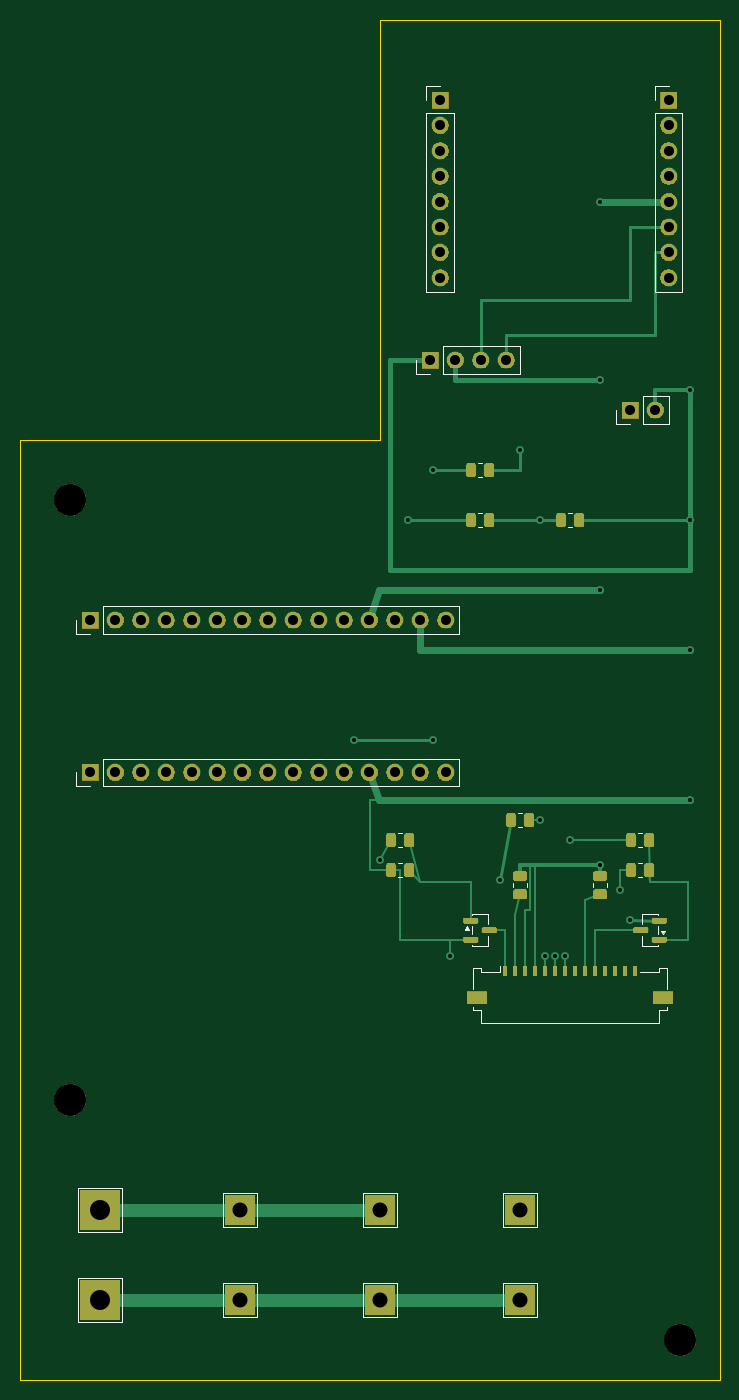
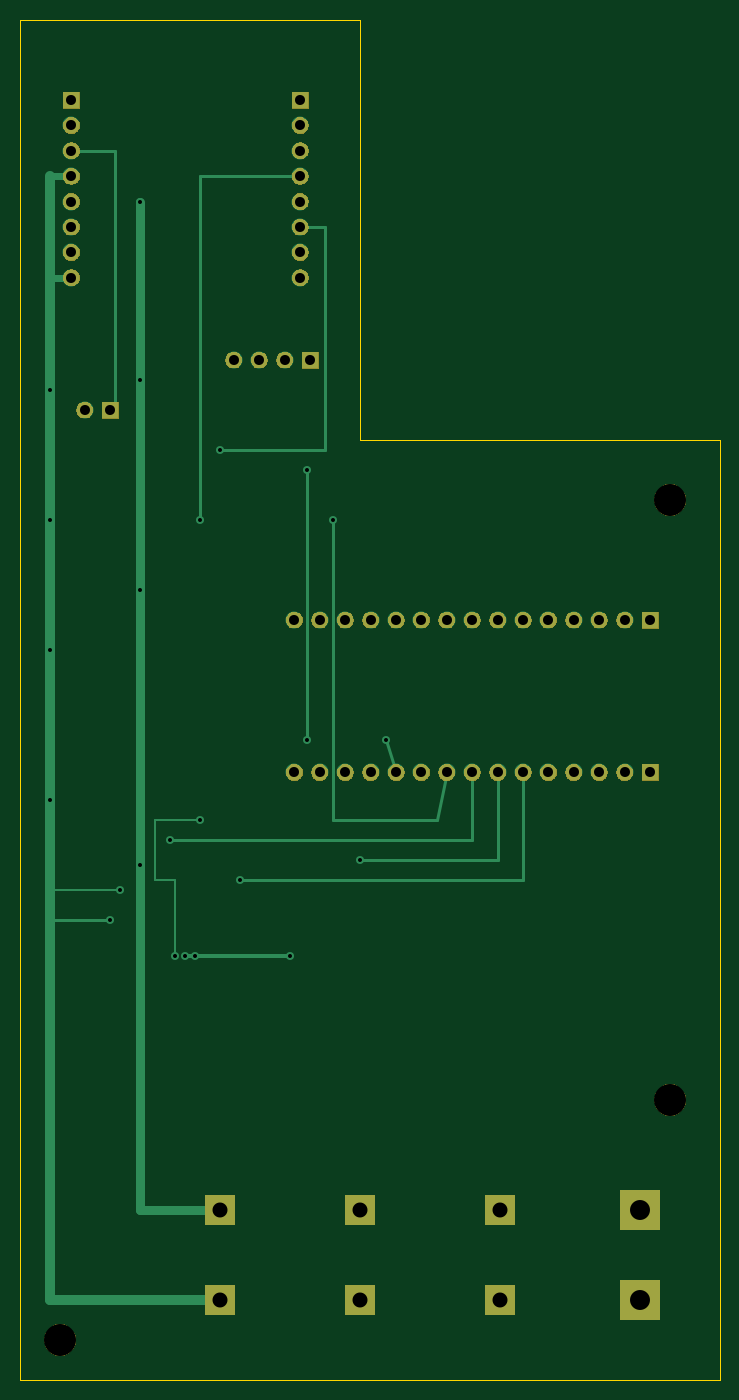
Circuit board: 12 layer files. Board 70.0 x 136.0 mm.
- bottom_copper: iphone16e_2s_sk6812_main_v0_4-B_Cu.gbl (6948 bytes)
- bottom_mask: iphone16e_2s_sk6812_main_v0_4-B_Mask.gbs (42440 bytes)
- paste: iphone16e_2s_sk6812_main_v0_4-B_Paste.gbp (474 bytes)
- bottom_silk: iphone16e_2s_sk6812_main_v0_4-B_Silkscreen.gbo (475 bytes)
- outline: iphone16e_2s_sk6812_main_v0_4-Edge_Cuts.gm1 (736 bytes)
- top_copper: iphone16e_2s_sk6812_main_v0_4-F_Cu.gtl (13126 bytes)
- top_mask: iphone16e_2s_sk6812_main_v0_4-F_Mask.gts (58094 bytes)
- paste: iphone16e_2s_sk6812_main_v0_4-F_Paste.gtp (2775 bytes)
- top_silk: iphone16e_2s_sk6812_main_v0_4-F_Silkscreen.gto (6910 bytes)
- drill: iphone16e_2s_sk6812_main_v0_4-NPTH.drl (364 bytes)
- drill: iphone16e_2s_sk6812_main_v0_4-PTH.drl (1567 bytes)
- drill: iphone16e_2s_sk6812_main_v0_4_drill_report.txt (825 bytes)

=== bottom_copper: iphone16e_2s_sk6812_main_v0_4-B_Cu.gbl (6948 bytes, source omitted) ===
=== bottom_mask: iphone16e_2s_sk6812_main_v0_4-B_Mask.gbs (42440 bytes, source omitted) ===
=== paste: iphone16e_2s_sk6812_main_v0_4-B_Paste.gbp ===
%TF.GenerationSoftware,KiCad,Pcbnew,10.0.5*%
%TF.CreationDate,2026-07-30T06:09:32-06:00*%
%TF.ProjectId,iphone16e_2s_sk6812_main_v0_4,6970686f-6e65-4313-9665-5f32735f736b,rev?*%
%TF.SameCoordinates,Original*%
%TF.FileFunction,Paste,Bot*%
%TF.FilePolarity,Positive*%
%FSLAX46Y46*%
G04 Gerber Fmt 4.6, Leading zero omitted, Abs format (unit mm)*
G04 Created by KiCad (PCBNEW 10.0.5) date 2026-07-30 06:09:32*
%MOMM*%
%LPD*%
G01*
G04 APERTURE LIST*
G04 APERTURE END LIST*
M02*

=== bottom_silk: iphone16e_2s_sk6812_main_v0_4-B_Silkscreen.gbo ===
%TF.GenerationSoftware,KiCad,Pcbnew,10.0.5*%
%TF.CreationDate,2026-07-30T06:09:32-06:00*%
%TF.ProjectId,iphone16e_2s_sk6812_main_v0_4,6970686f-6e65-4313-9665-5f32735f736b,rev?*%
%TF.SameCoordinates,Original*%
%TF.FileFunction,Legend,Bot*%
%TF.FilePolarity,Positive*%
%FSLAX46Y46*%
G04 Gerber Fmt 4.6, Leading zero omitted, Abs format (unit mm)*
G04 Created by KiCad (PCBNEW 10.0.5) date 2026-07-30 06:09:32*
%MOMM*%
%LPD*%
G01*
G04 APERTURE LIST*
G04 APERTURE END LIST*
M02*

=== outline: iphone16e_2s_sk6812_main_v0_4-Edge_Cuts.gm1 ===
%TF.GenerationSoftware,KiCad,Pcbnew,10.0.5*%
%TF.CreationDate,2026-07-30T06:09:33-06:00*%
%TF.ProjectId,iphone16e_2s_sk6812_main_v0_4,6970686f-6e65-4313-9665-5f32735f736b,rev?*%
%TF.SameCoordinates,Original*%
%TF.FileFunction,Profile,NP*%
%FSLAX46Y46*%
G04 Gerber Fmt 4.6, Leading zero omitted, Abs format (unit mm)*
G04 Created by KiCad (PCBNEW 10.0.5) date 2026-07-30 06:09:33*
%MOMM*%
%LPD*%
G01*
G04 APERTURE LIST*
%TA.AperFunction,Profile*%
%ADD10C,0.120000*%
%TD*%
G04 APERTURE END LIST*
D10*
X0Y-42000000D02*
X36000000Y-42000000D01*
X0Y-136000000D02*
X0Y-42000000D01*
X36000000Y0D02*
X70000000Y0D01*
X36000000Y-42000000D02*
X36000000Y0D01*
X70000000Y0D02*
X70000000Y-136000000D01*
X70000000Y-136000000D02*
X0Y-136000000D01*
M02*

=== top_copper: iphone16e_2s_sk6812_main_v0_4-F_Cu.gtl (13126 bytes, source omitted) ===
=== top_mask: iphone16e_2s_sk6812_main_v0_4-F_Mask.gts (58094 bytes, source omitted) ===
=== paste: iphone16e_2s_sk6812_main_v0_4-F_Paste.gtp (2775 bytes, source withheld) ===
=== top_silk: iphone16e_2s_sk6812_main_v0_4-F_Silkscreen.gto (6910 bytes, source omitted) ===
=== drill: iphone16e_2s_sk6812_main_v0_4-NPTH.drl ===
M48
; DRILL file KiCad 10.0.5 date 2026-07-30T06:09:33
; FORMAT={-:-/ absolute / metric / decimal}
; #@! TF.CreationDate,2026-07-30T06:09:33-06:00
; #@! TF.GenerationSoftware,Kicad,Pcbnew,10.0.5
; #@! TF.FileFunction,NonPlated,1,2,NPTH
FMAT,2
METRIC
; #@! TA.AperFunction,NonPlated,NPTH,ComponentDrill
T1C3.200
%
G90
G05
T1
X5.0Y-48.0
X5.0Y-108.0
X66.0Y-132.0
M30

=== drill: iphone16e_2s_sk6812_main_v0_4-PTH.drl ===
M48
; DRILL file KiCad 10.0.5 date 2026-07-30T06:09:33
; FORMAT={-:-/ absolute / metric / decimal}
; #@! TF.CreationDate,2026-07-30T06:09:33-06:00
; #@! TF.GenerationSoftware,Kicad,Pcbnew,10.0.5
; #@! TF.FileFunction,Plated,1,2,PTH
FMAT,2
METRIC
; #@! TA.AperFunction,Plated,PTH,ViaDrill
T1C0.400
; #@! TA.AperFunction,Plated,PTH,ComponentDrill
T2C1.000
; #@! TA.AperFunction,Plated,PTH,ComponentDrill
T3C1.500
; #@! TA.AperFunction,Plated,PTH,ComponentDrill
T4C2.000
%
G90
G05
T1
X33.4Y-72.0
X36.0Y-84.0
X38.75Y-50.0
X41.3Y-45.0
X41.3Y-72.0
X43.0Y-93.6
X48.0Y-86.0
X50.0Y-43.0
X52.0Y-50.0
X52.0Y-80.0
X52.5Y-93.6
X53.5Y-93.6
X54.5Y-93.6
X55.0Y-82.0
X58.0Y-18.16
X58.0Y-36.0
X58.0Y-57.0
X58.0Y-84.5
X60.0Y-87.0
X61.0Y-90.0
X67.0Y-37.0
X67.0Y-50.0
X67.0Y-63.0
X67.0Y-78.0
T2
X7.0Y-60.0
X7.0Y-75.24
X9.54Y-60.0
X9.54Y-75.24
X12.08Y-60.0
X12.08Y-75.24
X14.62Y-60.0
X14.62Y-75.24
X17.16Y-60.0
X17.16Y-75.24
X19.7Y-60.0
X19.7Y-75.24
X22.24Y-60.0
X22.24Y-75.24
X24.78Y-60.0
X24.78Y-75.24
X27.32Y-60.0
X27.32Y-75.24
X29.86Y-60.0
X29.86Y-75.24
X32.4Y-60.0
X32.4Y-75.24
X34.94Y-60.0
X34.94Y-75.24
X37.48Y-60.0
X37.48Y-75.24
X40.02Y-60.0
X40.02Y-75.24
X41.0Y-34.0
X42.0Y-8.0
X42.0Y-10.54
X42.0Y-13.08
X42.0Y-15.62
X42.0Y-18.16
X42.0Y-20.7
X42.0Y-23.24
X42.0Y-25.78
X42.56Y-60.0
X42.56Y-75.24
X43.54Y-34.0
X46.08Y-34.0
X48.62Y-34.0
X61.0Y-39.0
X63.54Y-39.0
X64.86Y-8.0
X64.86Y-10.54
X64.86Y-13.08
X64.86Y-15.62
X64.86Y-18.16
X64.86Y-20.7
X64.86Y-23.24
X64.86Y-25.78
T3
X22.0Y-119.0
X22.0Y-128.0
X36.0Y-119.0
X36.0Y-128.0
X50.0Y-119.0
X50.0Y-128.0
T4
X8.0Y-119.0
X8.0Y-128.0
M30

=== drill: iphone16e_2s_sk6812_main_v0_4_drill_report.txt (825 bytes, source withheld) ===
